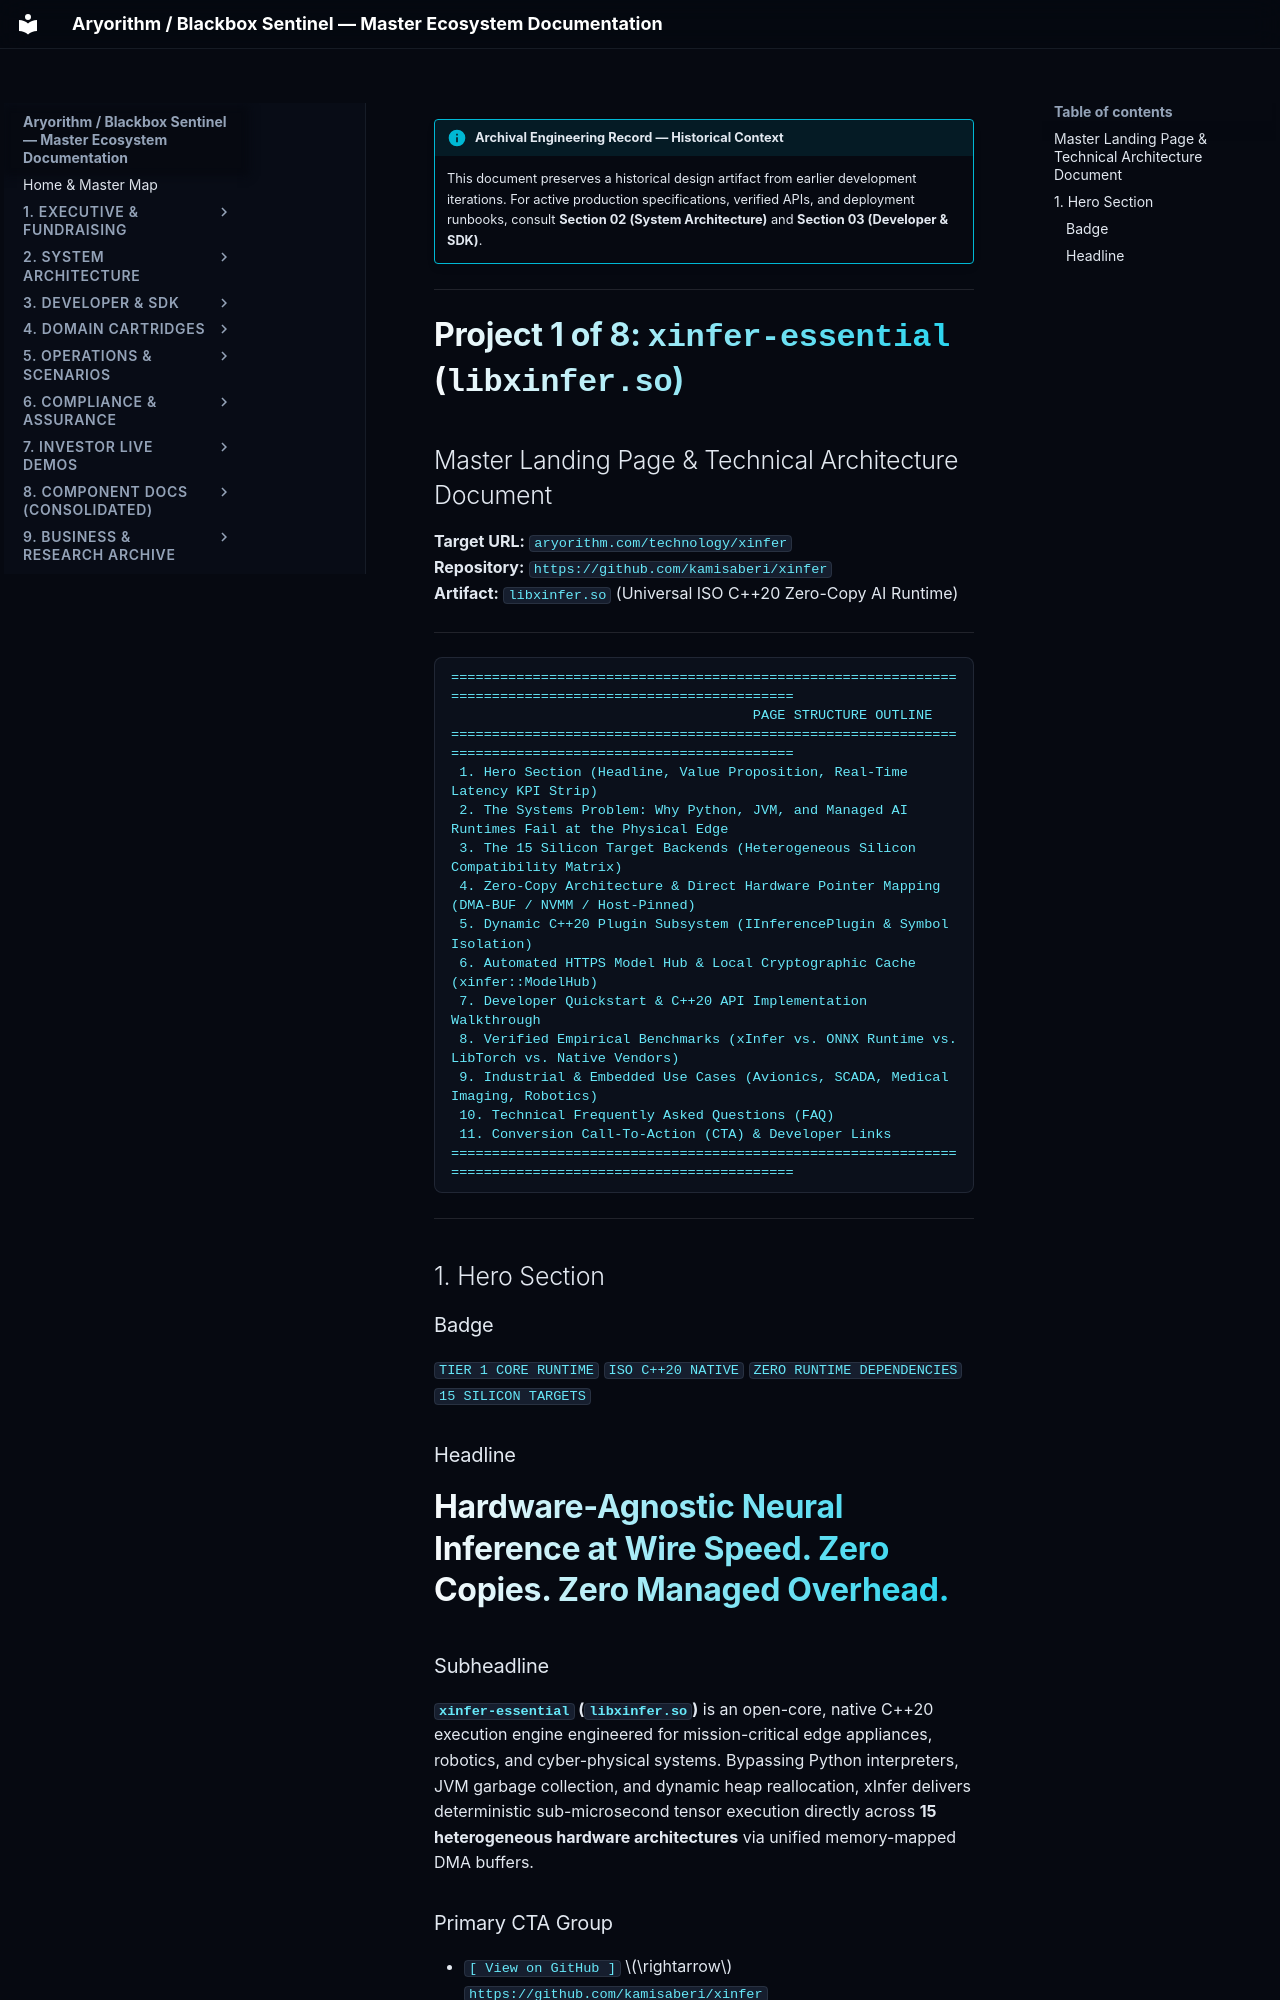

repository: kamisaberi/sentinel-docs · page: 09-archive-business-and-research/repo_notes/sentinel-nexus/temp/for_website/landing_pages/xIifer-essential/index.html · generator: mkdocs

!!! info "Archival Engineering Record — Historical Context"
    This document preserves a historical design artifact from earlier development iterations. For active production specifications, verified APIs, and deployment runbooks, consult **Section 02 (System Architecture)** and **Section 03 (Developer & SDK)**.

---

# Project 1 of 8: `xinfer-essential` (`libxinfer.so`)
## Master Landing Page & Technical Architecture Document
**Target URL:** `aryorithm.com/technology/xinfer`  
**Repository:** `https://github.com/kamisaberi/xinfer`  
**Artifact:** `libxinfer.so` (Universal ISO C++20 Zero-Copy AI Runtime)

---

```text
========================================================================================================
                                     PAGE STRUCTURE OUTLINE
========================================================================================================
 1. Hero Section (Headline, Value Proposition, Real-Time Latency KPI Strip)
 2. The Systems Problem: Why Python, JVM, and Managed AI Runtimes Fail at the Physical Edge
 3. The 15 Silicon Target Backends (Heterogeneous Silicon Compatibility Matrix)
 4. Zero-Copy Architecture & Direct Hardware Pointer Mapping (DMA-BUF / NVMM / Host-Pinned)
 5. Dynamic C++20 Plugin Subsystem (IInferencePlugin & Symbol Isolation)
 6. Automated HTTPS Model Hub & Local Cryptographic Cache (xinfer::ModelHub)
 7. Developer Quickstart & C++20 API Implementation Walkthrough
 8. Verified Empirical Benchmarks (xInfer vs. ONNX Runtime vs. LibTorch vs. Native Vendors)
 9. Industrial & Embedded Use Cases (Avionics, SCADA, Medical Imaging, Robotics)
 10. Technical Frequently Asked Questions (FAQ)
 11. Conversion Call-To-Action (CTA) & Developer Links
========================================================================================================
```

---

## 1. Hero Section

### Badge
`TIER 1 CORE RUNTIME` `ISO C++20 NATIVE` `ZERO RUNTIME DEPENDENCIES` `15 SILICON TARGETS`

### Headline
# Hardware-Agnostic Neural Inference at Wire Speed. Zero Copies. Zero Managed Overhead.

### Subheadline
**`xinfer-essential` (`libxinfer.so`)** is an open-core, native C++20 execution engine engineered for mission-critical edge appliances, robotics, and cyber-physical systems. Bypassing Python interpreters, JVM garbage collection, and dynamic heap reallocation, xInfer delivers deterministic sub-microsecond tensor execution directly across **15 heterogeneous hardware architectures** via unified memory-mapped DMA buffers.

### Primary CTA Group
* `[ View on GitHub ]` $\rightarrow$ `https://github.com/kamisaberi/xinfer`
* `[ Download C++ SDK / libxinfer.so ]` $\rightarrow$ `#quickstart`
* `[ Explore 15 Silicon Targets ]` $\rightarrow$ `#silicon-matrix`
